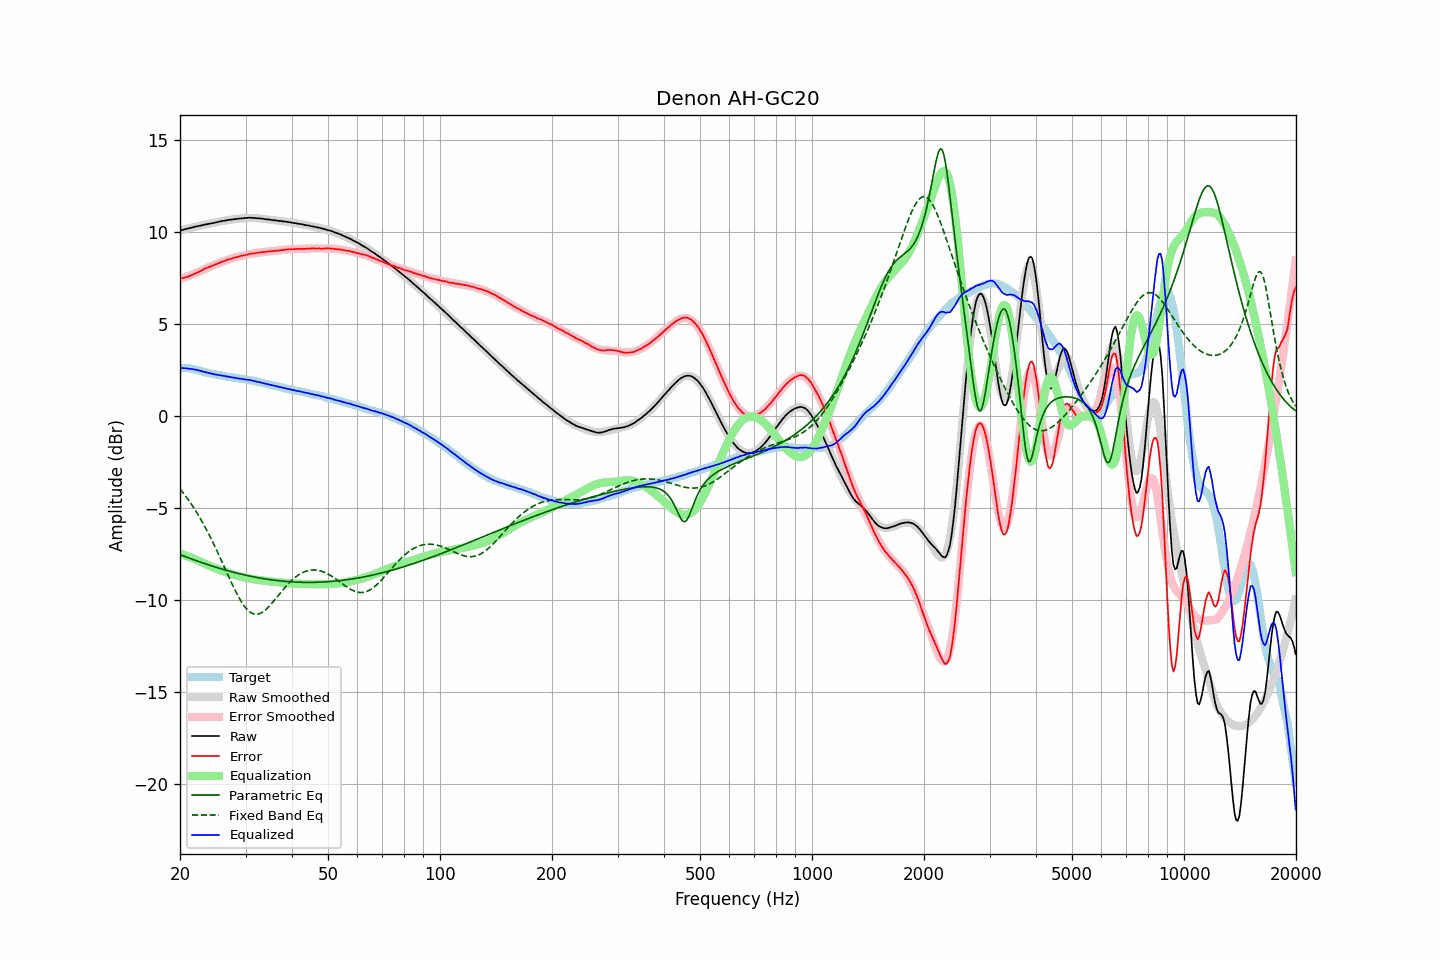

The file beside this chart, header and first rows:
frequency, raw, error, smoothed, error_smoothed, equalization, parametric_eq, fixed_band_eq, equalized_raw, equalized_smoothed, target
20.00, 10.10, 7.48, 10.10, 7.46, -7.46, -7.51, -3.94, 2.65, 2.64, 2.62
20.20, 10.12, 7.50, 10.12, 7.49, -7.49, -7.55, -4.05, 2.64, 2.63, 2.62
20.40, 10.13, 7.51, 10.14, 7.52, -7.52, -7.58, -4.16, 2.62, 2.63, 2.62
20.61, 10.16, 7.54, 10.16, 7.55, -7.55, -7.61, -4.28, 2.61, 2.62, 2.62
20.81, 10.19, 7.57, 10.19, 7.58, -7.58, -7.65, -4.39, 2.61, 2.61, 2.62
21.02, 10.20, 7.58, 10.21, 7.61, -7.61, -7.68, -4.51, 2.59, 2.60, 2.62
21.23, 10.23, 7.63, 10.23, 7.65, -7.65, -7.71, -4.64, 2.59, 2.58, 2.60
21.44, 10.25, 7.66, 10.25, 7.68, -7.68, -7.75, -4.76, 2.57, 2.57, 2.59
21.66, 10.27, 7.70, 10.27, 7.72, -7.72, -7.78, -4.90, 2.56, 2.56, 2.57
21.87, 10.29, 7.74, 10.29, 7.75, -7.75, -7.81, -5.03, 2.54, 2.54, 2.55
22.09, 10.32, 7.78, 10.31, 7.79, -7.79, -7.84, -5.17, 2.53, 2.53, 2.54
22.31, 10.33, 7.82, 10.33, 7.82, -7.82, -7.87, -5.31, 2.51, 2.51, 2.51
22.54, 10.35, 7.86, 10.35, 7.87, -7.87, -7.90, -5.46, 2.49, 2.49, 2.49
22.76, 10.37, 7.90, 10.37, 7.91, -7.91, -7.93, -5.61, 2.46, 2.46, 2.47
22.99, 10.39, 7.95, 10.39, 7.95, -7.95, -7.96, -5.76, 2.44, 2.44, 2.44
23.22, 10.40, 7.99, 10.41, 7.99, -7.99, -7.99, -5.92, 2.41, 2.42, 2.41
23.45, 10.43, 8.05, 10.43, 8.03, -8.03, -8.02, -6.08, 2.40, 2.40, 2.38
23.69, 10.44, 8.07, 10.44, 8.07, -8.07, -8.05, -6.24, 2.37, 2.38, 2.37
23.92, 10.46, 8.11, 10.46, 8.11, -8.11, -8.08, -6.41, 2.35, 2.36, 2.35
24.16, 10.48, 8.14, 10.48, 8.15, -8.15, -8.11, -6.59, 2.34, 2.34, 2.34
24.40, 10.49, 8.17, 10.50, 8.18, -8.18, -8.14, -6.76, 2.31, 2.32, 2.32
24.65, 10.51, 8.21, 10.52, 8.22, -8.22, -8.16, -6.94, 2.29, 2.30, 2.30
24.89, 10.53, 8.25, 10.54, 8.26, -8.26, -8.19, -7.12, 2.28, 2.28, 2.28
25.14, 10.55, 8.28, 10.55, 8.29, -8.29, -8.22, -7.31, 2.26, 2.26, 2.27
25.39, 10.57, 8.32, 10.57, 8.33, -8.33, -8.24, -7.50, 2.25, 2.25, 2.25
25.65, 10.59, 8.35, 10.59, 8.36, -8.36, -8.27, -7.69, 2.23, 2.23, 2.24
25.91, 10.61, 8.40, 10.61, 8.39, -8.39, -8.30, -7.88, 2.22, 2.22, 2.21
26.16, 10.62, 8.42, 10.62, 8.42, -8.42, -8.32, -8.07, 2.20, 2.20, 2.20
26.43, 10.64, 8.45, 10.64, 8.45, -8.45, -8.35, -8.27, 2.19, 2.18, 2.19
26.69, 10.65, 8.49, 10.65, 8.49, -8.49, -8.37, -8.46, 2.17, 2.17, 2.16
26.96, 10.67, 8.52, 10.67, 8.52, -8.52, -8.40, -8.65, 2.16, 2.15, 2.15
27.23, 10.68, 8.54, 10.68, 8.54, -8.54, -8.42, -8.85, 2.14, 2.14, 2.14
27.50, 10.69, 8.56, 10.69, 8.57, -8.57, -8.44, -9.03, 2.12, 2.12, 2.13
27.77, 10.70, 8.59, 10.71, 8.60, -8.60, -8.47, -9.22, 2.11, 2.11, 2.11
28.05, 10.72, 8.62, 10.72, 8.62, -8.62, -8.49, -9.40, 2.10, 2.09, 2.10
28.33, 10.72, 8.64, 10.73, 8.65, -8.65, -8.51, -9.58, 2.07, 2.08, 2.08
28.62, 10.74, 8.67, 10.74, 8.67, -8.67, -8.53, -9.74, 2.07, 2.07, 2.07
28.90, 10.74, 8.69, 10.75, 8.69, -8.69, -8.56, -9.90, 2.05, 2.06, 2.05
29.19, 10.75, 8.72, 10.76, 8.72, -8.72, -8.58, -10.05, 2.04, 2.04, 2.03
29.48, 10.76, 8.73, 10.76, 8.74, -8.74, -8.60, -10.19, 2.03, 2.03, 2.03
29.78, 10.77, 8.75, 10.77, 8.76, -8.76, -8.62, -10.31, 2.02, 2.02, 2.02
30.08, 10.78, 8.77, 10.78, 8.78, -8.78, -8.64, -10.42, 2.01, 2.00, 2.01
30.38, 10.78, 8.79, 10.78, 8.79, -8.79, -8.66, -10.52, 1.99, 1.99, 1.99
30.68, 10.79, 8.81, 10.78, 8.81, -8.81, -8.67, -10.60, 1.98, 1.97, 1.98
30.99, 10.79, 8.84, 10.78, 8.83, -8.83, -8.69, -10.66, 1.96, 1.95, 1.95
31.30, 10.78, 8.84, 10.78, 8.84, -8.84, -8.71, -10.71, 1.94, 1.94, 1.94
31.61, 10.78, 8.85, 10.78, 8.86, -8.86, -8.73, -10.74, 1.92, 1.92, 1.93
31.93, 10.77, 8.86, 10.77, 8.87, -8.87, -8.74, -10.75, 1.90, 1.90, 1.91
32.24, 10.76, 8.88, 10.77, 8.88, -8.88, -8.76, -10.75, 1.88, 1.88, 1.88
32.57, 10.76, 8.90, 10.76, 8.90, -8.90, -8.78, -10.73, 1.87, 1.86, 1.86
32.89, 10.75, 8.90, 10.75, 8.91, -8.91, -8.79, -10.70, 1.84, 1.84, 1.85
33.22, 10.74, 8.92, 10.74, 8.92, -8.92, -8.81, -10.66, 1.82, 1.82, 1.82
33.55, 10.73, 8.92, 10.73, 8.93, -8.93, -8.82, -10.60, 1.80, 1.80, 1.81
33.89, 10.71, 8.93, 10.72, 8.94, -8.94, -8.84, -10.53, 1.77, 1.78, 1.78
34.23, 10.70, 8.94, 10.71, 8.95, -8.95, -8.85, -10.45, 1.76, 1.76, 1.76
34.57, 10.70, 8.96, 10.70, 8.96, -8.96, -8.86, -10.36, 1.75, 1.74, 1.74
34.92, 10.68, 8.96, 10.69, 8.97, -8.97, -8.87, -10.27, 1.72, 1.72, 1.72
35.27, 10.67, 8.97, 10.67, 8.97, -8.97, -8.89, -10.17, 1.70, 1.70, 1.70
35.62, 10.66, 8.98, 10.66, 8.98, -8.98, -8.90, -10.07, 1.68, 1.68, 1.68
35.97, 10.65, 8.99, 10.65, 8.99, -8.99, -8.91, -9.96, 1.66, 1.66, 1.66
... 635 more rows
